Photos from the image-classification dataset "vgg19_classification" in the GitHub repository SarthakSangam27/RoadGuard-AI. Its 2 classes are: background, pothole.

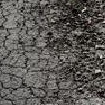
Label: background

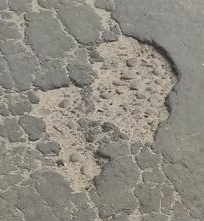
Label: pothole

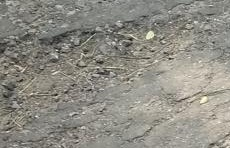
Label: pothole

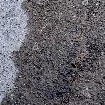
Label: background

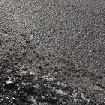
Label: background

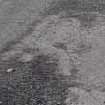
Label: background
